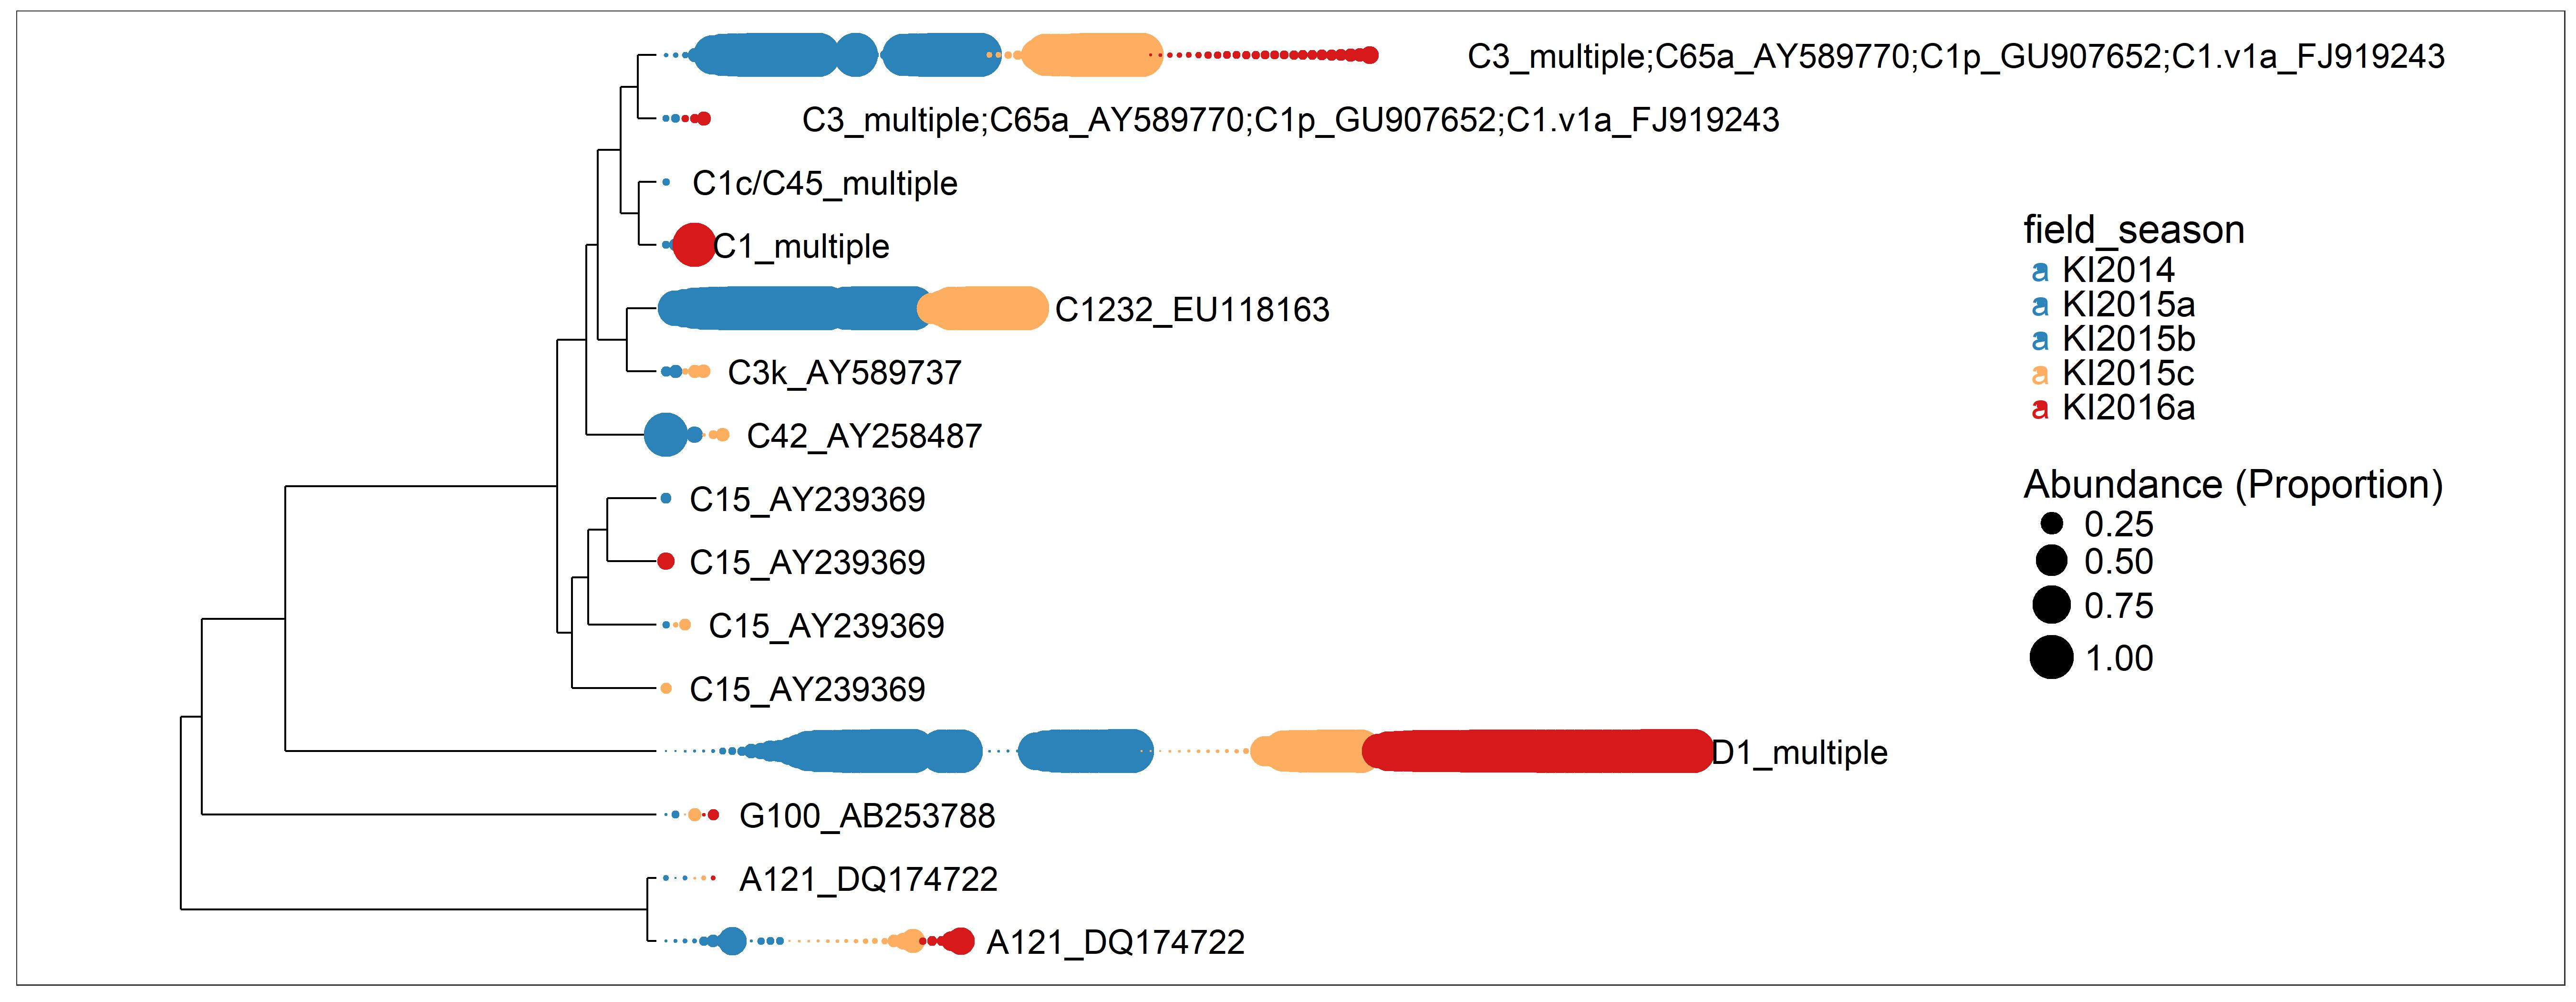

Generate this figure with R:
# Load necessary packages
library(Hmisc)
library(corrplot)
library(RColorBrewer)

rm(list=ls())

# Load in Platygyra phyloseq objects
load("data/KI_seqs_f_coral_grouped.RData")

timecols <- c("#2b83ba","#abdda4","#e6f598","#fdae61","#d7191c")

# Set the plot margins
par(mar=c(0.5,0.5,0.5,0.5))# Subset to only keep taxa with taxa_sums > 100
GT100 <- subset_taxa(phy97.f.c.platy, taxa_sums(phy97.f.c.platy)>100)
GT100 <- prune_samples(sample_sums(GT100)>=100,GT100)
GT100.p <- transform_sample_counts(GT100, function(x) x/sum(x))

# otu_table(GT100.p) <- log10(otu_table(GT100.p))

# Plot phylogenetic tree, and use custom colors for each field season
plottree <- plot_tree(GT100.p,color="field_season",label.tips = "hit",
                      size="abundance",ladderize = "left",text.size = 6,plot.margin = 0.5) + 
  theme(legend.position = c(0.87, 0.55),
        legend.text = element_text(size=18),
        legend.title = element_text(size=20)) +
  scale_color_manual(values=c(timecols[c(1,1,1,4,5)])) + 
  scale_size_area(max_size=10) +
  labs(size = "Abundance (Proportion)")
plottree

# Write this phylogenetic tree to jpg
jpeg(file="figures/Extended_Data/Figure_S5.jpg",width=18, height=7,units="in", res=300)
plottree
dev.off()

tiff(file="figures/Extended_Data/Figure_S5.tiff",width=18, height=7,units="in", res=300)
plottree
dev.off()


ki16 <- subset_samples(GT100.p,sample_data(GT100.p)$field_season == "KI2016a")
t16 <- subset_samples(ki16,data.frame(tax_table(ki16))$hit =="C15_AY239369", prune=TRUE)
tax_table(t16) <- subset_taxa(t16, data.frame(tax_table(t16))$hit =="C15_AY239369", prune=TRUE)

tc15 <- subset_taxa(t16,taxa_sums(t16)<.3)

plottree2 <- plot_tree(GT100.p,color="Status",label.tips = "hit",size="abundance",ladderize = "left") + scale_color_manual(values=c("#2b83ba","#d7191c", "lightgray", "lightgray", "lightgray")) + scale_size_area(max_size=10) + labs(size = "Abundance (Proportion)")
plottree2

